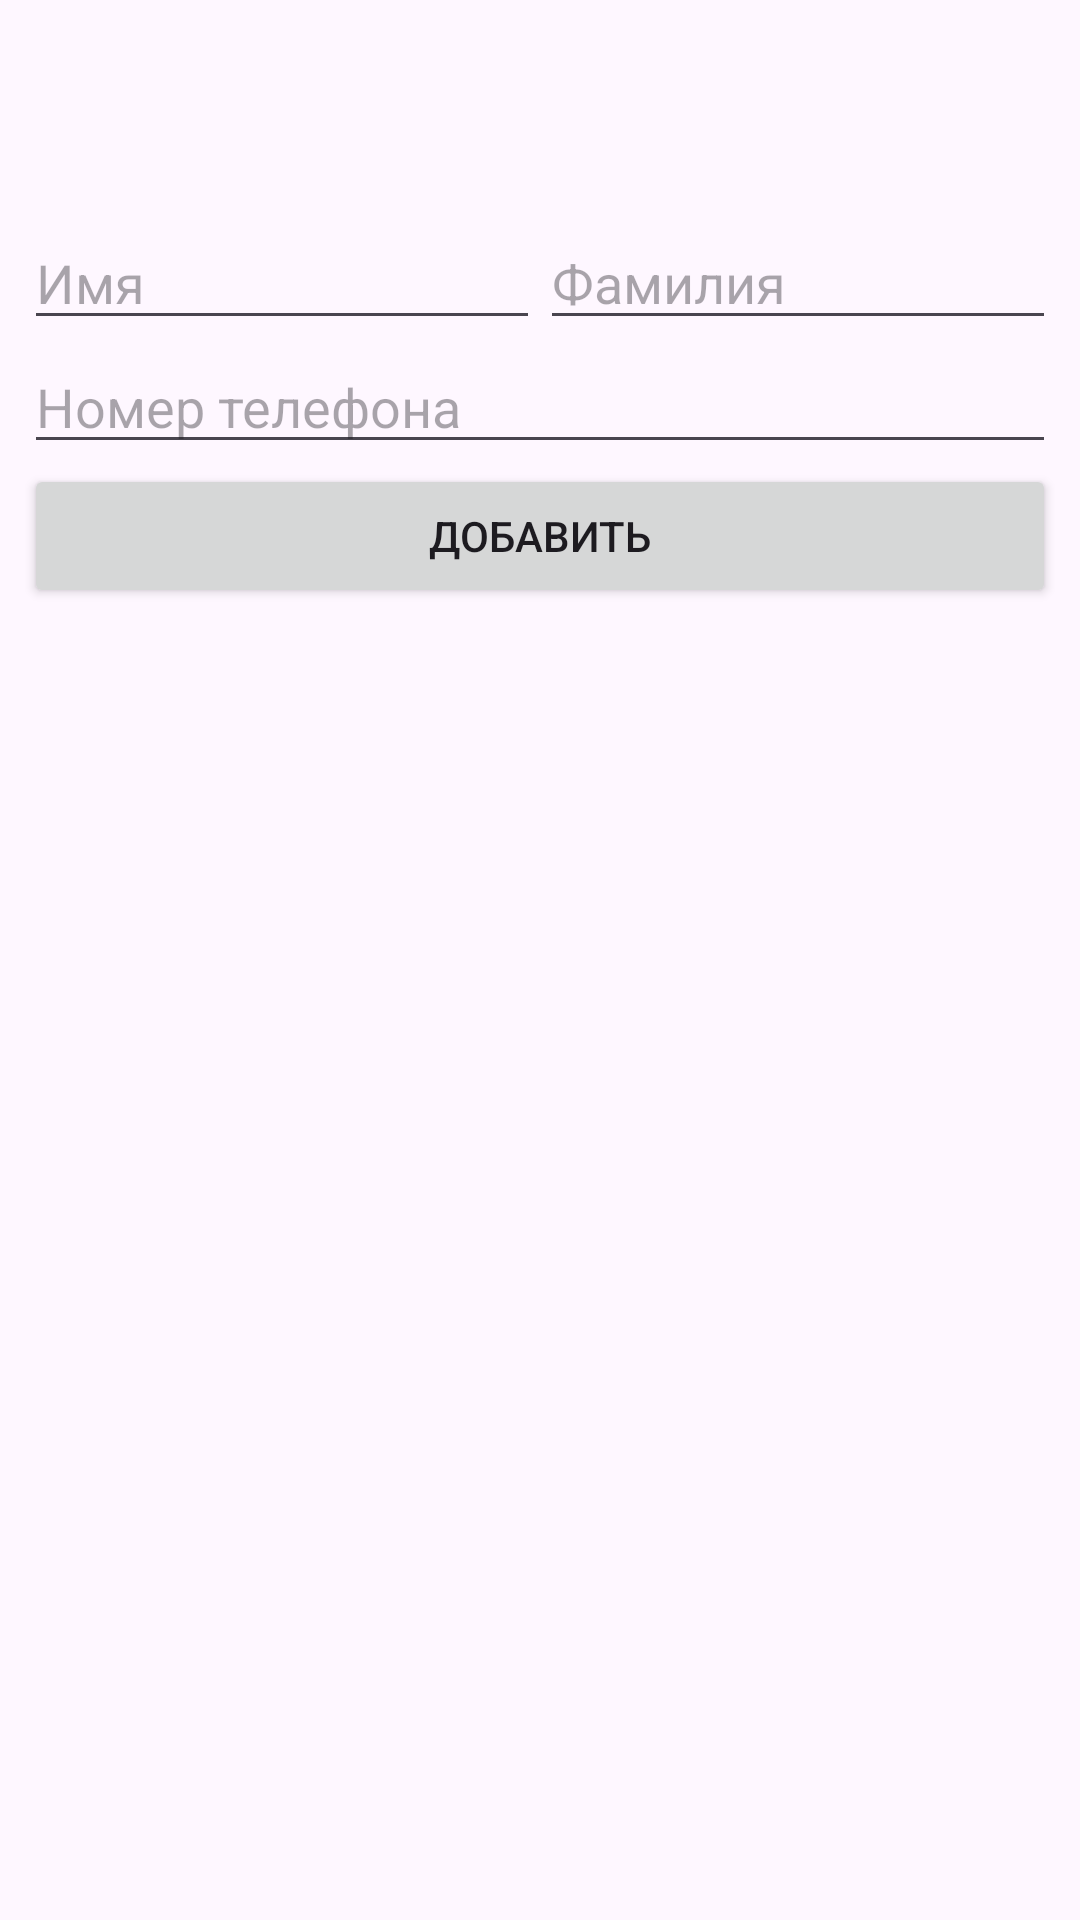

Reconstruct the res/layout file that produces this screen, plus the resources it refers to.
<!-- AndroidManifest.xml: application theme Theme.RoomNotes -->
<!-- res/layout/activity_main.xml -->
<?xml version="1.0" encoding="utf-8"?>
<LinearLayout xmlns:android="http://schemas.android.com/apk/res/android"
    xmlns:app="http://schemas.android.com/apk/res-auto"
    xmlns:tools="http://schemas.android.com/tools"
    android:id="@+id/main"
    android:layout_width="match_parent"
    android:layout_height="match_parent"
    android:orientation="vertical"
    tools:context=".MainActivity">

    <androidx.appcompat.widget.Toolbar
        android:id="@+id/toolbar"
        android:layout_width="match_parent"
        android:layout_height="wrap_content" />

    <LinearLayout
        android:layout_width="match_parent"
        android:layout_height="wrap_content"
        android:layout_margin="8dp"
        android:orientation="vertical">

        <LinearLayout
            android:layout_width="match_parent"
            android:layout_height="wrap_content">

            <EditText
                android:id="@+id/editTextName"
                android:layout_width="match_parent"
                android:layout_height="match_parent"
                android:layout_weight="1"
                android:hint="@string/name"
                android:inputType="textPersonName" />

            <EditText
                android:id="@+id/editTextSurname"
                android:layout_width="match_parent"
                android:layout_height="match_parent"
                android:layout_weight="1"
                android:hint="@string/surname"
                android:inputType="textPersonName" />
        </LinearLayout>
        <EditText
            android:id="@+id/editTextPhoneNumber"
            android:layout_width="match_parent"
            android:hint="@string/phone_number"
            android:layout_height="wrap_content"/>

        <Button
            android:id="@+id/buttonAdd"
            android:layout_width="match_parent"
            android:layout_height="wrap_content"
            android:text="@string/add" />
    </LinearLayout>

    <androidx.recyclerview.widget.RecyclerView
        android:id="@+id/recyclerView"
        tools:listitem="@layout/person_item"
        android:layout_width="match_parent"
        android:layout_height="match_parent"/>
</LinearLayout>
<!-- res/layout/person_item.xml (included above) -->
<?xml version="1.0" encoding="utf-8"?>
<RelativeLayout xmlns:android="http://schemas.android.com/apk/res/android"
    android:layout_width="match_parent"
    android:layout_height="wrap_content"
    android:paddingHorizontal="16dp"
    android:paddingVertical="8dp">

    <LinearLayout
        android:layout_width="match_parent"
        android:layout_height="wrap_content"
        android:orientation="vertical">

        <LinearLayout
            android:layout_width="wrap_content"
            android:layout_height="wrap_content">

            <TextView
                android:id="@+id/textViewName"
                android:layout_width="wrap_content"
                android:layout_height="wrap_content"
                android:text="Name"
                android:textSize="24sp"
                android:textStyle="bold" />

            <Space
                android:layout_width="6dp"
                android:layout_height="wrap_content" />

            <TextView
                android:id="@+id/textViewSurname"
                android:layout_width="wrap_content"
                android:layout_height="wrap_content"
                android:text="Surname"
                android:textSize="24sp"
                android:textStyle="bold" />
        </LinearLayout>

        <LinearLayout
            android:layout_width="wrap_content"
            android:layout_height="wrap_content">

            <TextView
                android:id="@+id/textViewPhoneNumber"
                android:layout_width="wrap_content"
                android:layout_height="wrap_content"
                android:text="+79996664433" />

            <TextView
                android:layout_width="wrap_content"
                android:layout_height="wrap_content"
                android:text="," />

            <Space
                android:layout_width="4dp"
                android:layout_height="wrap_content" />

            <TextView
                android:id="@+id/textViewTime"
                android:layout_width="wrap_content"
                android:layout_height="wrap_content"
                android:text="6:36 10.01.2025" />
        </LinearLayout>
    </LinearLayout>

    <ImageView
        android:id="@+id/imageViewTrash"
        android:layout_width="40dp"
        android:layout_height="40dp"
        android:layout_alignParentEnd="true"
        android:src="@drawable/trash_icon" />
</RelativeLayout>
<!-- resources referenced by this layout -->
<resources>
  <string name="add">Добавить</string>
  <string name="name">Имя</string>
  <string name="phone_number">Номер телефона</string>
  <string name="surname">Фамилия</string>
  <style name="Theme.RoomNotes" parent="Base.Theme.RoomNotes" />
  <style name="Base.Theme.RoomNotes" parent="Theme.Material3.DayNight.NoActionBar">
          
          
      </style>
</resources>
